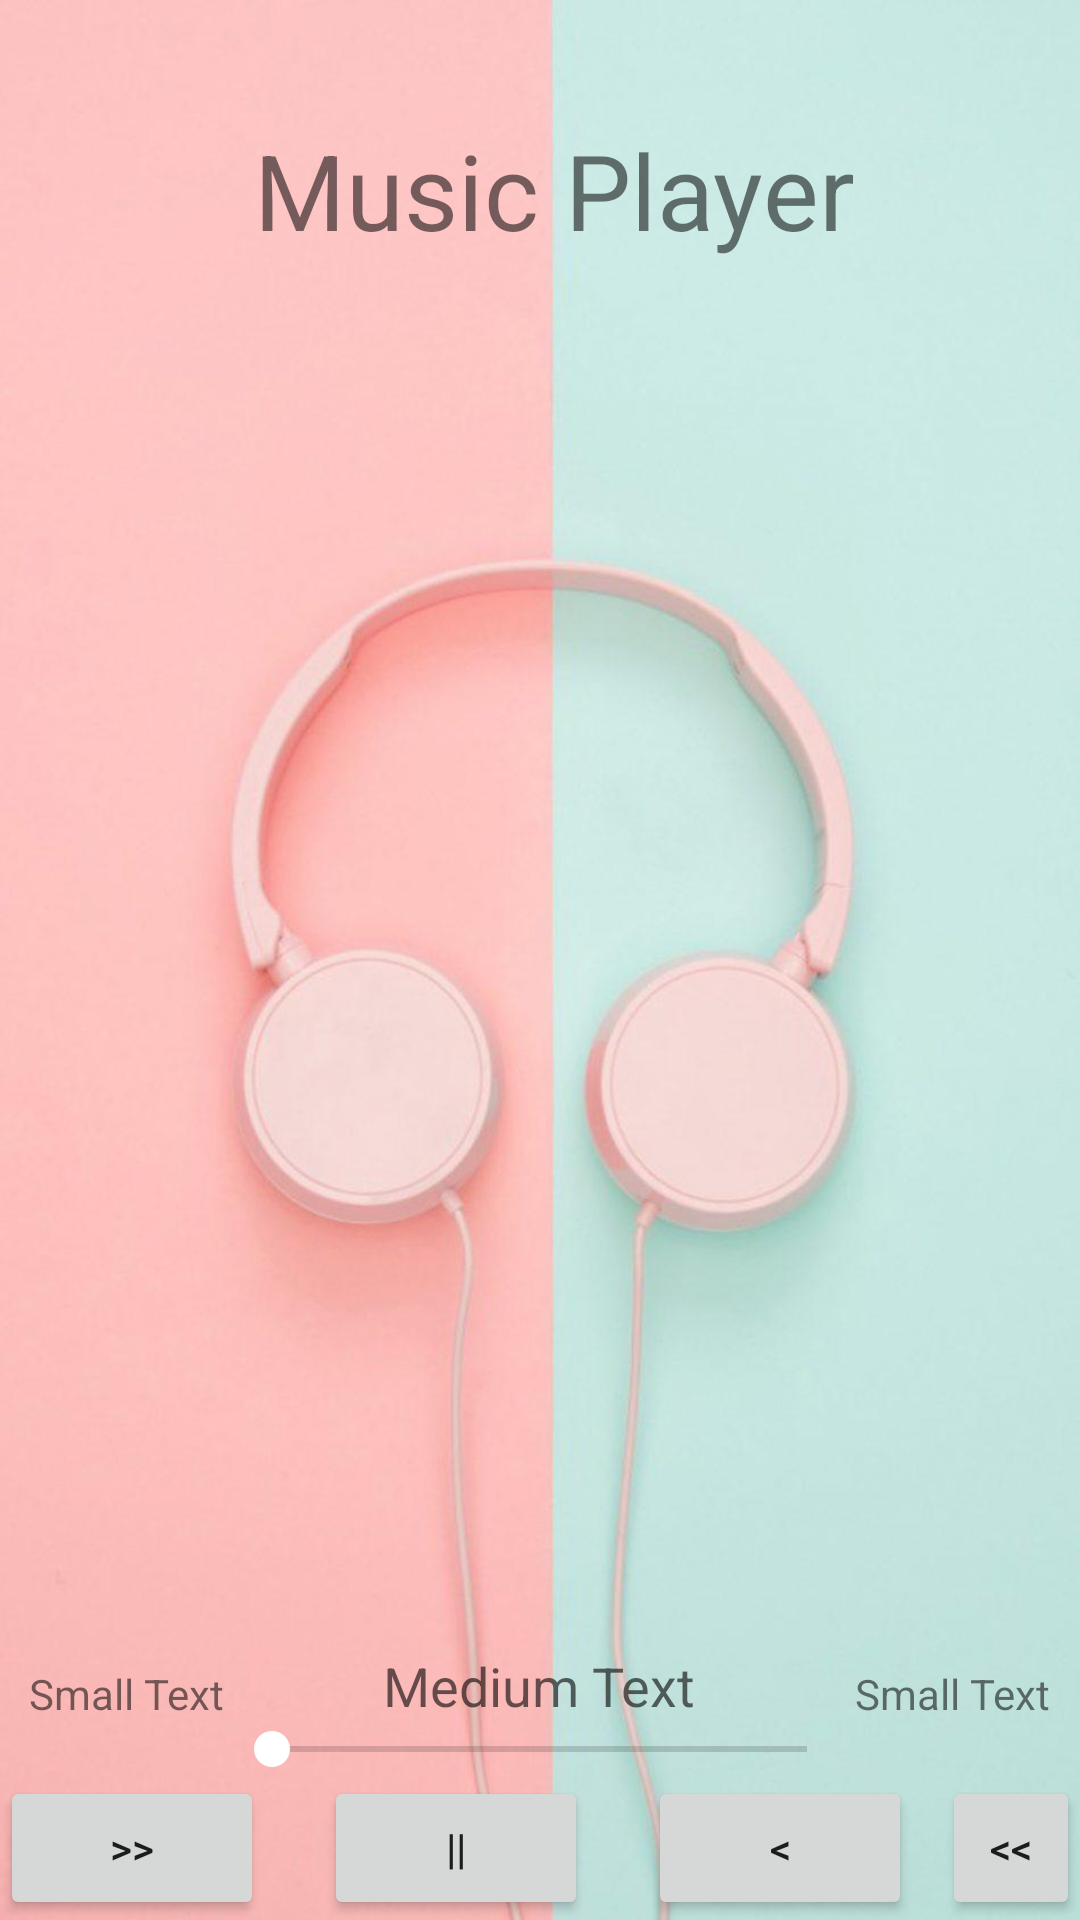

Layout XML and referenced resources for this Android screen:
<!-- AndroidManifest.xml: application theme Theme.MobileApp -->
<!-- res/layout/activity_music.xml -->
<?xml version="1.0" encoding="utf-8"?>
<RelativeLayout xmlns:android="http://schemas.android.com/apk/res/android"
    xmlns:tools="http://schemas.android.com/tools" android:layout_width="match_parent"
    android:layout_height="match_parent"
    tools:context=".MusicPlayer"
    android:background="@drawable/music" >

    <TextView android:text="Music Player" android:layout_width="wrap_content"
        android:layout_height="wrap_content"
        android:id="@+id/textview"
        android:textSize="35dp"
        android:layout_alignParentTop="true"
        android:layout_centerHorizontal="true"
        android:paddingLeft="10dp"
        android:layout_marginTop="40dp"
        />


    <LinearLayout
        android:id="@+id/linearlayout"
        android:layout_width="wrap_content"
        android:layout_height="wrap_content"
        android:orientation="horizontal"
        android:layout_centerHorizontal="true"
        android:layout_alignParentBottom="true" >

    <Button
        android:layout_width="wrap_content"
        android:layout_height="wrap_content"
        android:text="@string/forward"
        android:id="@+id/button"
        android:layout_alignParentBottom="true"
        android:layout_alignParentLeft="true"
        android:layout_alignParentStart="true"
        android:layout_toLeftOf="@+id/seekBar"
        android:layout_marginRight="10dp"
        />

    <Button
        android:layout_width="wrap_content"
        android:layout_height="wrap_content"
        android:text="@string/pause"
        android:id="@+id/button2"
        android:layout_alignParentBottom="true"
        android:layout_alignTop="@+id/button"
        android:layout_toRightOf="@+id/button"
        android:layout_toEndOf="@+id/button"
        android:layout_marginLeft="10dp"
        />

    <Button
        android:layout_width="wrap_content"
        android:layout_height="wrap_content"
        android:text="@string/back"
        android:id="@+id/button3"
        android:layout_alignTop="@+id/button2"
        android:layout_toRightOf="@+id/button2"
        android:layout_toEndOf="@+id/button2"
        android:layout_marginLeft="20dp"
        />

    <Button
        android:layout_width="wrap_content"
        android:layout_height="wrap_content"
        android:text="@string/rewind"
        android:id="@+id/button4"
        android:layout_alignTop="@+id/button3"
        android:layout_toRightOf="@+id/button3"
        android:layout_toEndOf="@+id/button3"
        android:layout_marginLeft="10dp"
        />
    </LinearLayout>

    <SeekBar
        android:layout_width="wrap_content"
        android:layout_height="wrap_content"
        android:id="@+id/seekBar"
        android:layout_alignLeft="@+id/textview"
        android:layout_alignStart="@+id/textview"
        android:layout_alignRight="@+id/textview"
        android:layout_alignEnd="@+id/textview"
        android:layout_above="@+id/linearlayout"
        />

    <TextView
        android:layout_width="wrap_content"
        android:layout_height="wrap_content"
        android:textAppearance="?android:attr/textAppearanceSmall"
        android:text="Small Text"
        android:id="@+id/textView2"
        android:layout_above="@+id/seekBar"
        android:layout_toLeftOf="@+id/seekBar"
        />

    <TextView
        android:layout_width="wrap_content"
        android:layout_height="wrap_content"
        android:text="Small Text"
        android:id="@+id/textView3"
        android:layout_above="@+id/seekBar"
        android:layout_toRightOf="@id/seekBar"
        />

    <TextView
        android:layout_width="wrap_content"
        android:layout_height="wrap_content"
        android:textAppearance="?android:attr/textAppearanceMedium"
        android:text="Medium Text"
        android:id="@+id/textView4"
        android:layout_above="@+id/seekBar"
        android:layout_centerHorizontal="true"
        />

</RelativeLayout>
<!-- resources referenced by this layout -->
<resources>
  <!-- drawable music: jpg bitmap (drawable, 40513 bytes) -->
  <string name="back">&lt;</string>
  <string name="forward">&gt;&gt;</string>
  <string name="pause">||</string>
  <string name="rewind">&lt;&lt;</string>
  <style name="Theme.MobileApp" parent="Theme.MaterialComponents.DayNight.DarkActionBar">
          
          <item name="colorPrimary">@color/thelightblue</item>
          <item name="colorPrimaryVariant">@color/colorPrimary</item>
          <item name="colorOnPrimary">@color/colorPrimaryDark</item>
          
          <item name="colorSecondary">@color/design_default_color_background</item>
          <item name="colorSecondaryVariant">@color/colorPrimaryDark</item>
          <item name="colorOnSecondary">@color/design_default_color_on_secondary</item>
          
          <item name="android:statusBarColor" tools:targetApi="l">?attr/colorPrimaryVariant</item>
          
      </style>
  <color name="thelightblue">#4E85D4</color>
  <color name="colorPrimary">#2a7ee6</color>
  <color name="colorPrimaryDark">#76a5df</color>
</resources>
